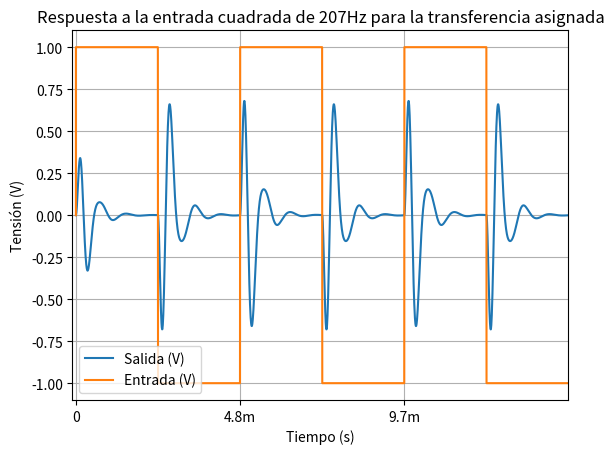

Here is the Python script that generated this plot:
import matplotlib.pyplot as plt
from scipy import signal

n_2 = 1.579e8

d_4 = 1
d_3 = 1.777e4
d_2 = 4.737e8
d_1 = 2.806e12
d_0 = 2.494e16

s1 = signal.lti(
    [n_2, 0, 0],
    [d_4, d_3, d_2, d_1, d_0]
)

periods = 3
period = 4.8309e-3
dots_per_period = 1000
square_v = [1 if step % dots_per_period < dots_per_period / 2 else -1 for step in range(dots_per_period * periods)]
square_t = [step * period / dots_per_period for step in range(dots_per_period * periods)]

t, y, x = s1.output(list(square_v), square_t)

plt.plot(t, y, label='Salida (V)')
plt.plot([-1e-20] + square_t, [0] + square_v, label='Entrada (V)')
plt.xticks(
    [0, period, 2 * period, 3 * period],
    ['0', '4.8m', '9.7m', '14.5m']
)
plt.xlim(-0.0001, t[-1])
plt.xlabel('Tiempo (s)')
plt.ylabel('Tensión (V)')
plt.title('Respuesta a la entrada cuadrada de 207Hz para la transferencia asignada')
plt.grid()
plt.legend()
plt.show()
